The GitHub repository ajbanks/arff-builder contains a labelled image folder "python_cnn_classification" with 4 categories: dribble, inaccurate pass, pass, tackle. Examples follow, each with its label.

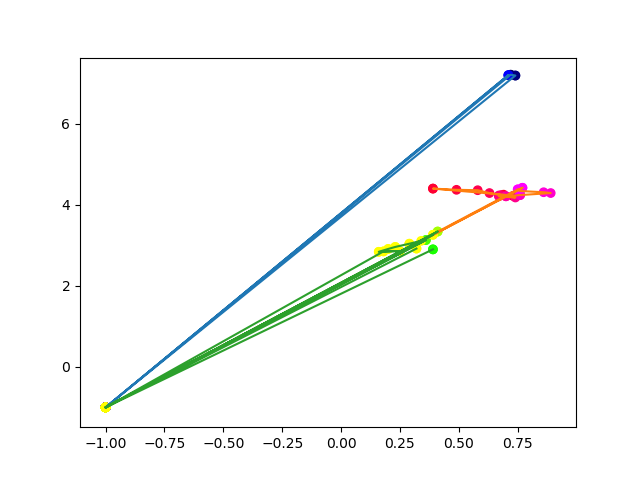
Label: inaccurate pass

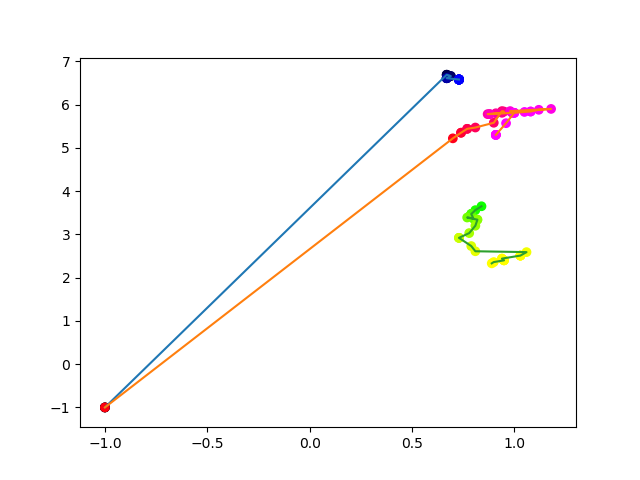
Label: pass

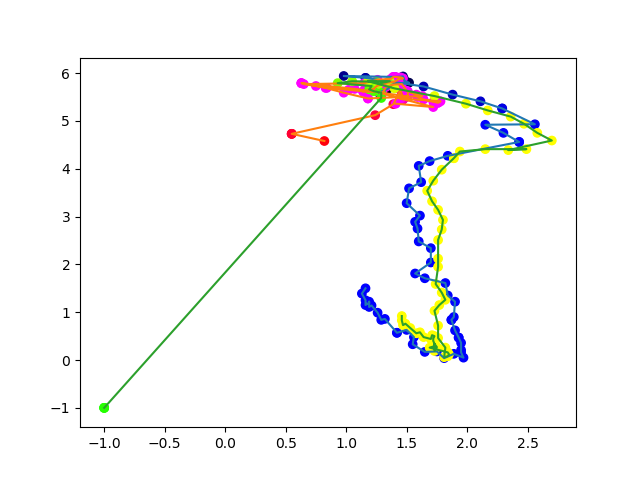
Label: dribble

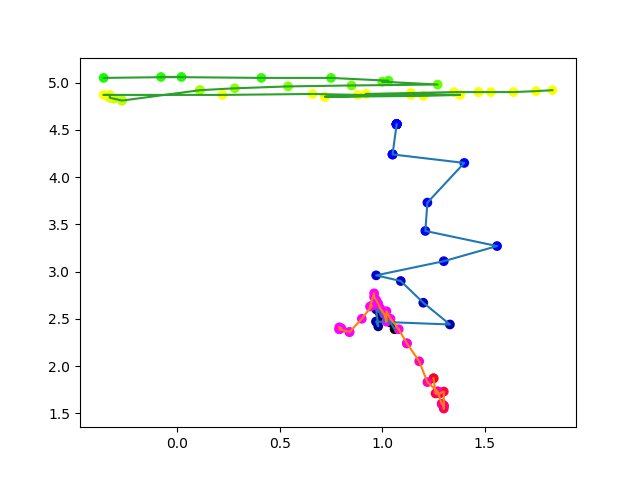
Label: pass

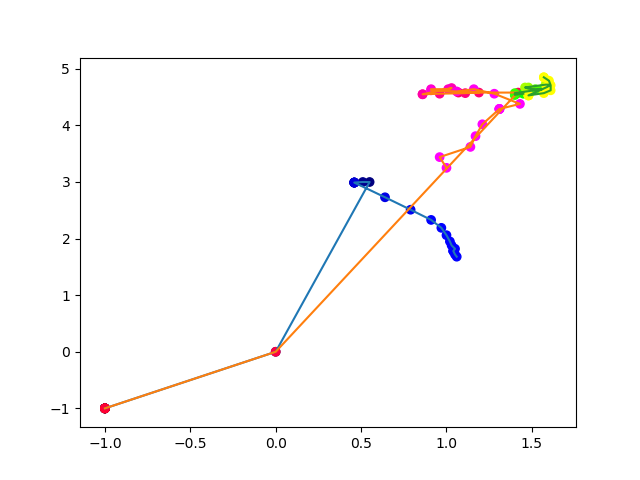
Label: pass

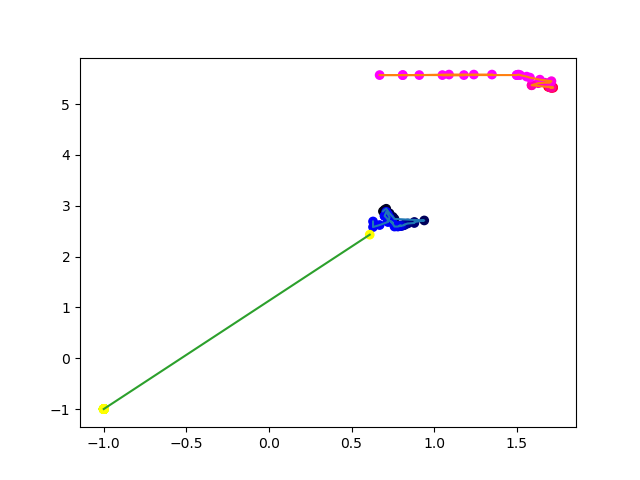
Label: pass
